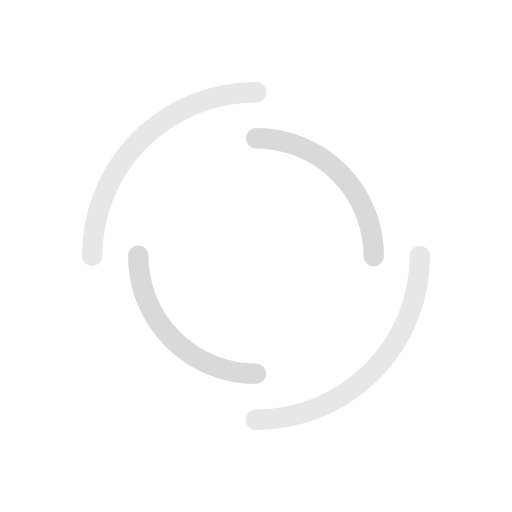
t = 0.00 s
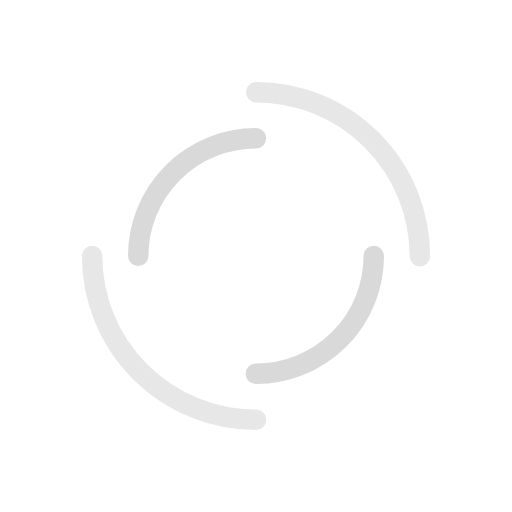
t = 0.50 s
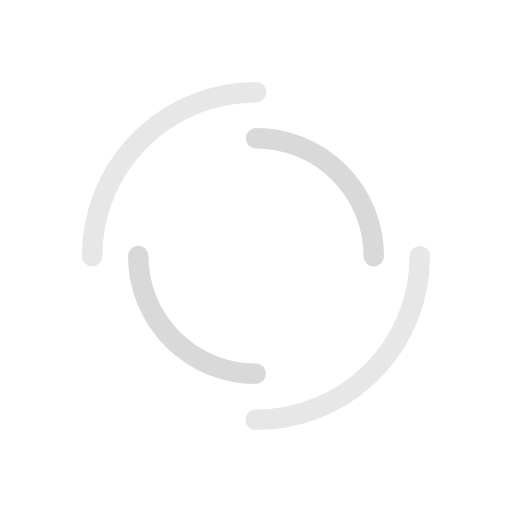
t = 1.00 s
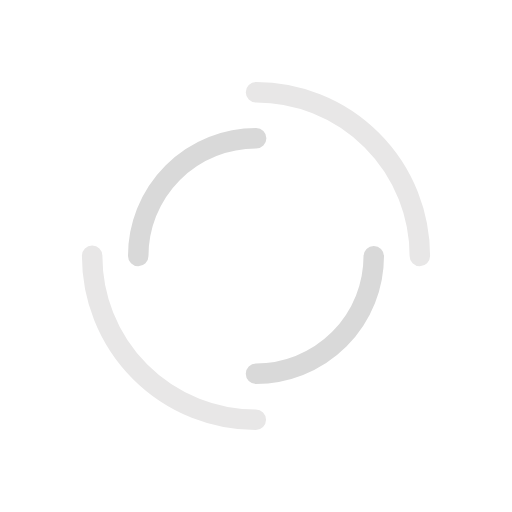
t = 1.50 s

The animated SVG that drew these frames (rendered in a browser with its animation timeline set to each time). Animation: 2 SMIL elements (animateTransform=2); one cycle of 2.00 s, repeats indefinitely.

<svg xmlns="http://www.w3.org/2000/svg" xmlns:xlink="http://www.w3.org/1999/xlink" style="margin: auto; display: block; shape-rendering: auto;" width="200px" height="200px" viewBox="0 0 100 100" preserveAspectRatio="xMidYMid">
<circle cx="50" cy="50" r="32" stroke-width="4" stroke="#e8e7e7" stroke-dasharray="50.26548245743669 50.26548245743669" fill="none" stroke-linecap="round">
  <animateTransform attributeName="transform" type="rotate" dur="2s" repeatCount="indefinite" keyTimes="0;1" values="0 50 50;360 50 50"></animateTransform>
</circle>
<circle cx="50" cy="50" r="23" stroke-width="4" stroke="#d9d9d9" stroke-dasharray="36.12831551628262 36.12831551628262" stroke-dashoffset="36.12831551628262" fill="none" stroke-linecap="round">
  <animateTransform attributeName="transform" type="rotate" dur="2s" repeatCount="indefinite" keyTimes="0;1" values="0 50 50;-360 50 50"></animateTransform>
</circle></svg>
